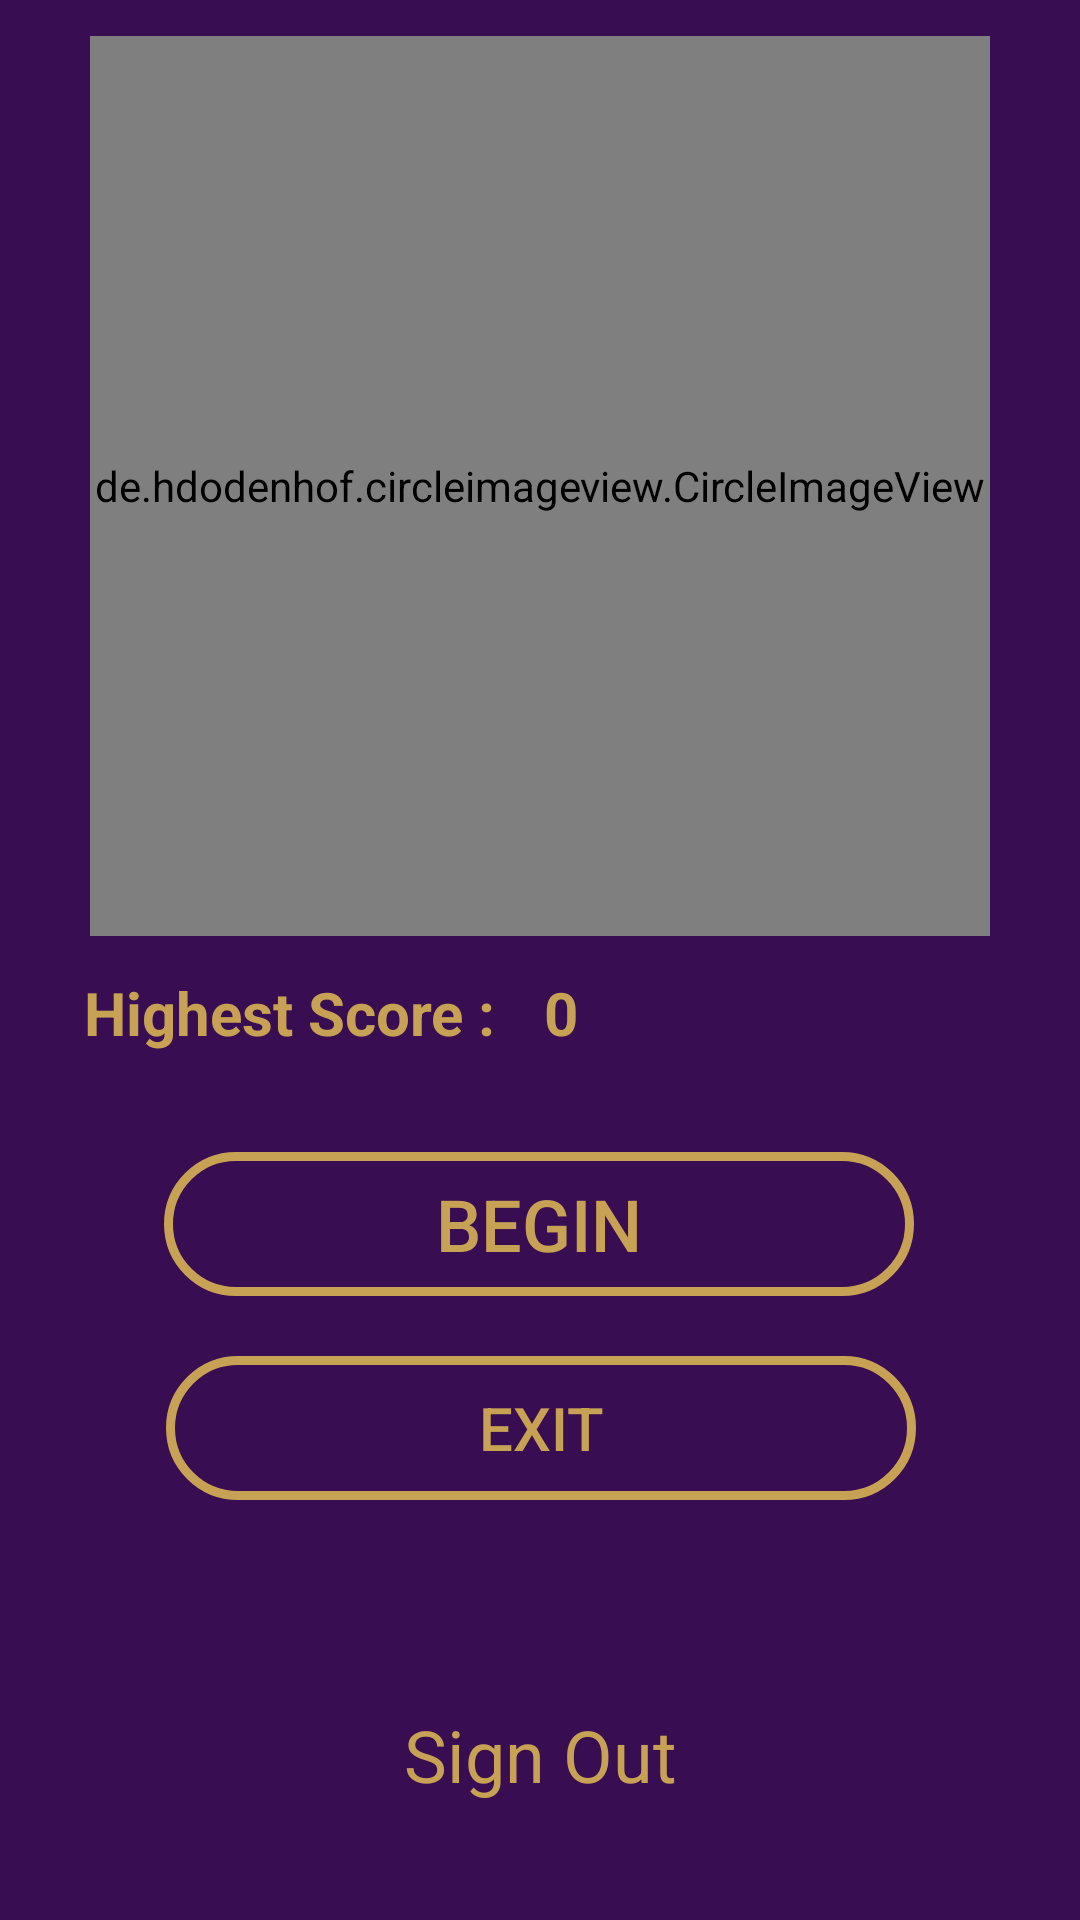

Here is an Android app screen rendered from its layout file. Give the layout XML and the strings, colors and styles it references.
<!-- AndroidManifest.xml: application theme Theme.QuizGame -->
<!-- res/layout/activity_main.xml -->
<?xml version="1.0" encoding="utf-8"?>
<androidx.constraintlayout.widget.ConstraintLayout xmlns:android="http://schemas.android.com/apk/res/android"
    xmlns:app="http://schemas.android.com/apk/res-auto"
    xmlns:tools="http://schemas.android.com/tools"
    android:layout_width="match_parent"
    android:layout_height="match_parent"
    android:background="@color/background"
    tools:context=".MainActivity">

    <TextView
        android:id="@+id/tview"
        android:layout_width="wrap_content"
        android:layout_height="wrap_content"
        android:text="Sign Out"
        android:textColor="@color/golden"
        android:textSize="24sp"
        app:layout_constraintBottom_toBottomOf="parent"
        app:layout_constraintEnd_toEndOf="parent"
        app:layout_constraintStart_toStartOf="parent"
        app:layout_constraintTop_toTopOf="parent"
        app:layout_constraintVertical_bias="0.936" />

    <de.hdodenhof.circleimageview.CircleImageView
        android:id="@+id/imageView"
        android:layout_width="300dp"
        android:layout_height="300dp"
        android:layout_marginTop="12dp"
        android:src="@drawable/logo"
        app:layout_constraintEnd_toEndOf="parent"
        app:layout_constraintHorizontal_bias="0.5"
        app:layout_constraintStart_toStartOf="parent"
        app:layout_constraintTop_toTopOf="parent" />

    <Button
        android:id="@+id/buttonStart"
        android:layout_width="250dp"
        android:layout_height="wrap_content"
        android:layout_marginTop="72dp"
        android:background="@drawable/button_background"
        android:text="@string/begin"
        android:textColor="@color/golden"
        android:textSize="24sp"
        app:layout_constraintEnd_toEndOf="parent"
        app:layout_constraintHorizontal_bias="0.496"
        app:layout_constraintStart_toStartOf="parent"
        app:layout_constraintTop_toBottomOf="@+id/imageView" />

    <Button
        android:id="@+id/buttonStart2ExitMain"
        android:layout_width="250dp"
        android:layout_height="wrap_content"
        android:layout_marginTop="140dp"
        android:background="@drawable/button_background"
        android:text="@string/exit"
        android:textColor="@color/golden"
        android:textSize="20sp"
        app:layout_constraintEnd_toEndOf="parent"
        app:layout_constraintHorizontal_bias="0.503"
        app:layout_constraintStart_toStartOf="parent"
        app:layout_constraintTop_toBottomOf="@+id/imageView" />

    <TextView
        android:id="@+id/textView3"
        android:layout_width="wrap_content"
        android:layout_height="wrap_content"
        android:layout_marginStart="28dp"
        android:text="Highest Score : "
        android:textColor="@color/golden"
        android:textSize="20sp"
        android:textStyle="bold"
        app:layout_constraintBaseline_toBaselineOf="@+id/textViewHighestscoreMain"
        app:layout_constraintStart_toStartOf="parent" />

    <TextView
        android:id="@+id/textViewHighestscoreMain"
        android:layout_width="wrap_content"
        android:layout_height="wrap_content"
        android:layout_marginStart="11dp"
        android:layout_marginTop="12dp"
        android:text="0"
        android:textColor="@color/golden"
        android:textSize="20sp"
        android:textStyle="bold"
        app:layout_constraintStart_toEndOf="@+id/textView3"
        app:layout_constraintTop_toBottomOf="@+id/imageView" />

</androidx.constraintlayout.widget.ConstraintLayout>
<!-- resources referenced by this layout -->
<resources>
  <color name="background">#390D51</color>
  <color name="golden">#C7A154</color>
  <!-- drawable button_background (drawable) -->
  <?xml version="1.0" encoding="utf-8"?>
  <shape xmlns:android="http://schemas.android.com/apk/res/android">
      <corners
  android:radius="30dp"
          />
      <stroke
          android:color="@color/golden"
          android:width="3dp"
          />
  
  
  
  </shape>
  <string name="begin">Begin</string>
  <string name="exit">Exit</string>
  <style name="Theme.QuizGame" parent="Base.Theme.QuizGame" />
  <style name="Base.Theme.QuizGame" parent="Theme.AppCompat.NoActionBar">
          
          <item name="colorPrimary">@color/golden</item>
          <item name="colorPrimaryVariant">@color/blue</item>
          <item name="colorOnPrimary">@color/white</item>
          
          <item name="colorSecondary">@color/dark_pink</item>
          <item name="colorSecondaryVariant">@color/light_purple</item>
          <item name="colorOnSecondary">@color/white</item>
      </style>
  <color name="blue">#3F51B5</color>
  <color name="white">#FFFFFFFF</color>
  <color name="dark_pink">#EA227F</color>
  <color name="light_purple">#EF1AE4</color>
</resources>
